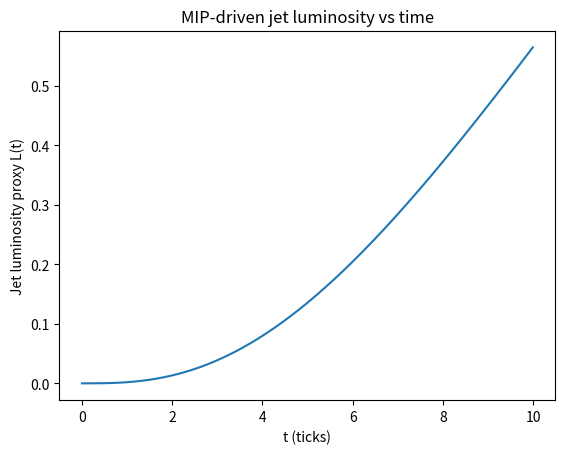
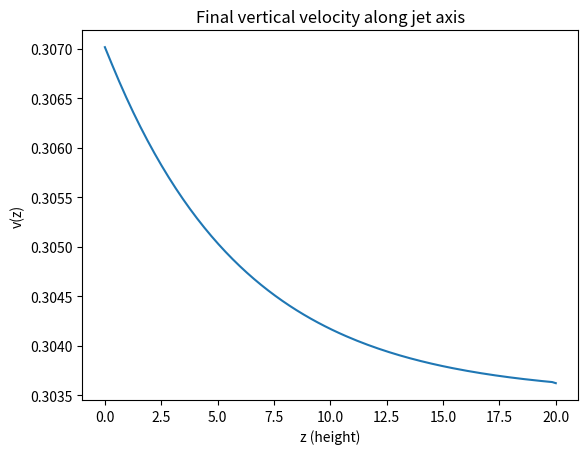
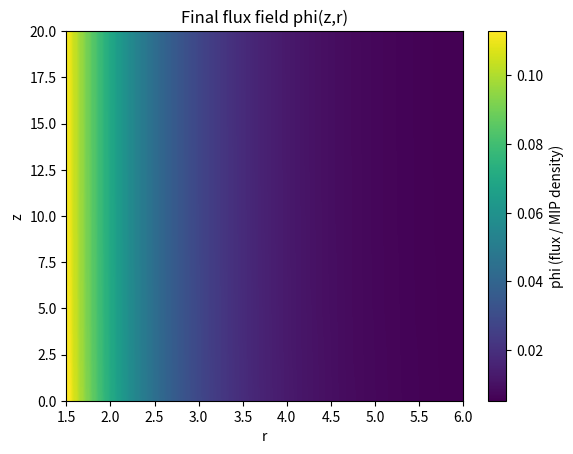
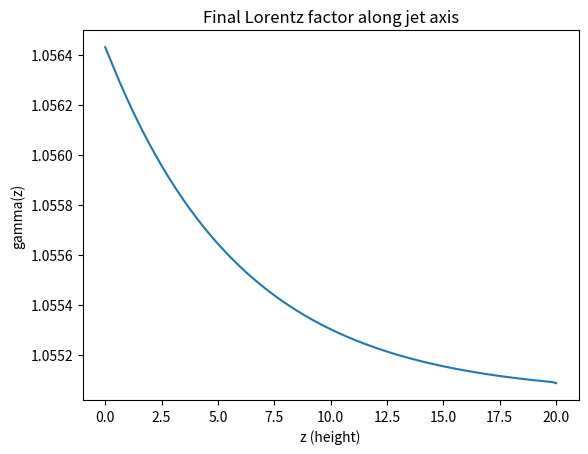
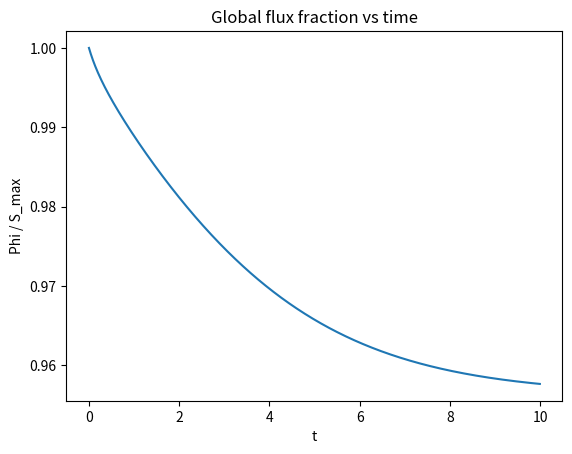
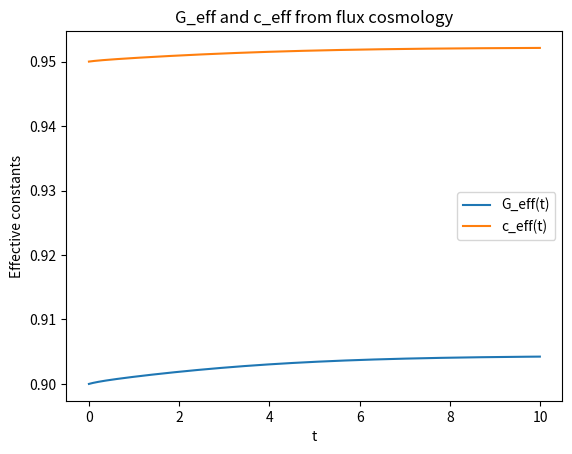
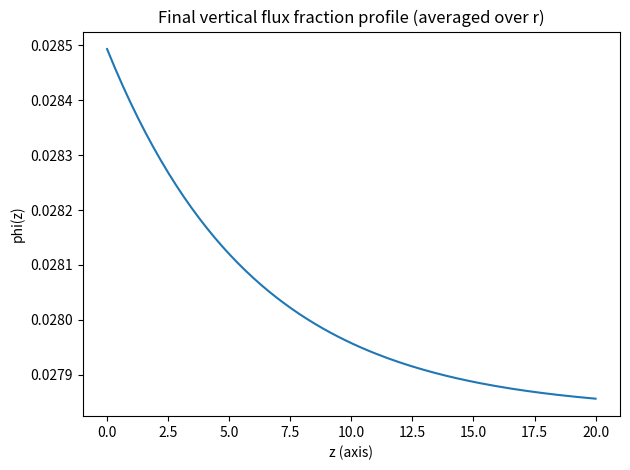

These figures' Python source, in order:
import math
import numpy as np
import matplotlib.pyplot as plt

# ============================================================
#  GLOBAL / COSMOLOGY PARAMETERS
# ============================================================

T_MAX = 10.0      # total time in "ticks" (can be thought of as years)
DT    = 0.01      # time step

# Flux–cosmology parameters
s0      = 1.0
gamma_S = 0.02
Omega_m = 0.3
Omega_r = 0.0
k_flux  = 0.05

G0 = 1.0
c0 = 1.0
H0 = 1.0

# Initial cosmology
a0 = 0.5
S0 = 0.0

# ============================================================
#  BLACK HOLE + DISK + JET PARAMETERS
# ============================================================

# Black hole (dimensionless)
M_BH = 10.0           # larger mass than earlier toy models
r0_infall = 10.0      # initial test particle radius (for context, optional)

# Disk geometry
R_IN  = 1.5           # inner disk radius ~ few r_s
R_OUT = 6.0           # outer disk radius
N_R   = 64            # radial grid points

# Jet geometry
Z_MAX = 20.0
N_Z   = 128           # vertical grid points

# Disk turbulence / luminosity parameters
phi_disk_bg   = 0.01  # background MIP level
disk_relax    = 0.5   # how quickly disk turbulence relaxes to background
disk_flux_coupling = 3.0   # strength of BH flux pumping the inner disk
disk_radial_index   = 2.0  # L(r) ~ r^{-q}

# Jet parameters
phi_jet_bg      = 0.4
jet_relax       = 0.3
jet_flux_coupling = 1.5    # how strongly disk feeds jet base flux
jet_accel_coeff   = 0.12   # dv/dt ~ jet_accel_coeff * phi_jet (flux thrust)
jet_drag          = 0.05   # simple linear drag

# Flux effect on BH horizon
flux_horizon_boost = 3.0   # how strongly flux deficit expands horizon

# ------------------------------------------------------------
#  MAGNETIC SECTOR: semi-decohered matter still carries B
# ------------------------------------------------------------

B0      = 1.0      # base magnetic field scale (tune)
k_Bmag  = 0.5      # converts B^2 gradient into acceleration
rho0    = 1.0      # dimensionless density
nu_damp = 0.05     # extra velocity damping (MHD turbulence, reconnection)


# ============================================================
#  COSMOLOGY STEPPER
# ============================================================

def step_cosmology(a, S, dt):
    """
    Single step of the flux cosmology.
    Returns: a_new, S_new, H, flux_frac, G_eff, c_eff
    """
    if a <= 1e-8:
        a = 1e-8

    S_max = s0 * a * a
    Phi   = max(S_max - S, 0.0)
    flux_frac = 0.0 if S_max == 0 else Phi / S_max

    # entropy production
    dS_dt = gamma_S * Phi
    S_new = S + dS_dt * dt

    # Hubble parameter
    a_safe = max(a, 1e-4)
    H_sq = Omega_m / (a_safe**3) + Omega_r / (a_safe**4) + k_flux * flux_frac
    H_sq = max(H_sq, 0.0)
    H = math.sqrt(H_sq)

    # scale factor evolution
    a_new = a + (H * a) * dt

    # Effective gravity and c
    # as flux saturates, gravity and c soften slightly
    G_eff = G0 * (1.0 - 0.1 * flux_frac)
    if H0 != 0:
        c_eff = c0 * (1.0 - 0.05 * flux_frac)
    else:
        c_eff = c0

    return a_new, S_new, H, flux_frac, G_eff, c_eff


# ============================================================
#  MAIN UNIFIED SIMULATOR
# ============================================================

def run_unified():
    n_steps = int(T_MAX / DT)

    # time series
    t_list        = []
    flux_frac_ts  = []
    G_eff_ts      = []
    c_eff_ts      = []
    L_jet_ts      = []

    # BH horizons (for diagnostics)
    r_s_GR_ts     = []
    r_h_flux_ts   = []

    # --- spatial grids ---
    r_grid = np.linspace(R_IN, R_OUT, N_R)
    dr = r_grid[1] - r_grid[0]

    z_grid = np.linspace(0.0, Z_MAX, N_Z)
    dz = z_grid[1] - z_grid[0]

    # Disk variables
    phi_disk = np.ones(N_R) * phi_disk_bg  # MIP turbulence level

    # Jet variables
    phi_jet = np.ones(N_Z) * phi_jet_bg
    v_jet   = np.zeros(N_Z)               # vertical velocity along axis

    # Cosmology initial
    a = a0
    S = S0

    for n in range(n_steps):
        t = n * DT
        t_list.append(t)

        # ---------------------------------------------
        # Cosmology & effective constants
        # ---------------------------------------------
        a, S, H, flux_frac, G_eff, c_eff = step_cosmology(a, S, DT)

        flux_frac_ts.append(flux_frac)
        G_eff_ts.append(G_eff)
        c_eff_ts.append(c_eff)

        # ---------------------------------------------
        # Black hole horizons
        # ---------------------------------------------
        # Schwarzschild radius (GR) r_s = 2GM/c^2 (dimensionless units)
        r_s_GR = 2.0 * G_eff * M_BH / max(c_eff**2, 1e-6)

        # Flux-defined horizon grows when flux deficit (1 - flux_frac) is large
        flux_deficit = 1.0 - flux_frac
        r_h_flux = r_s_GR * (1.0 + flux_horizon_boost * flux_deficit)

        r_s_GR_ts.append(r_s_GR)
        r_h_flux_ts.append(r_h_flux)

        # ---------------------------------------------
        # Accretion disk MIP turbulence & luminosity
        # ---------------------------------------------
        # Source strongest at inner radii and when horizon expanded
        radial_weight = np.exp(-(r_grid - R_IN))
        radial_weight /= radial_weight.max()  # normalize

        # disk source ∝ (horizon expansion) * flux_deficit
        disk_source_strength = disk_flux_coupling * flux_deficit * (r_h_flux / max(r_s_GR, 1e-6))
        disk_source_profile = disk_source_strength * radial_weight

        # Relaxation toward background + source
        dphi_disk_dt = -disk_relax * (phi_disk - phi_disk_bg) + disk_source_profile
        phi_disk += dphi_disk_dt * DT
        phi_disk = np.clip(phi_disk, 0.0, None)

        # Disk local emissivity L(r) ~ phi_disk * r^{-q}
        emissivity = phi_disk * (r_grid ** (-disk_radial_index))
        L_disk = np.trapz(emissivity, r_grid)

        # ---------------------------------------------
        # Jet flux: feed from disk + global flux deficit
        # ---------------------------------------------
        base_feed = jet_flux_coupling * L_disk * flux_deficit

        # flux source concentrated near z=0
        z_weight = np.exp(-z_grid / (0.3 * Z_MAX))
        z_weight /= z_weight.max()
        jet_source_profile = base_feed * z_weight

        dphi_jet_dt = -jet_relax * (phi_jet - phi_jet_bg) + jet_source_profile
        phi_jet += dphi_jet_dt * DT
        phi_jet = np.clip(phi_jet, 0.0, None)

        # -------------------------------------------------
        # MAGNETIC + FLUX ACCELERATION (this is the new bit)
        # -------------------------------------------------
        # 1. Coherence fraction: semi-decohered matter still carrying B
        chi = np.clip(1.0 - phi_jet, 0.0, 1.0)     # 1 = fully coherent, 0 = fully hardened

        # 2. Magnetic field amplitude from semi-decohered matter
        B = B0 * chi * phi_jet                     # needs both flux + coherence

        # 3. Magnetic pressure
        P_B = k_Bmag * B**2

        # 4. Magnetic acceleration a_mag = -(1/rho) dP_B/dz
        a_mag = np.zeros_like(v_jet)
        a_mag[1:-1] = -(P_B[2:] - P_B[1:-1]) / (dz * rho0)
        a_mag[0]    = a_mag[1]     # simple reflective-ish base
        a_mag[-1]   = 0.0          # open boundary at top

        # 5. Flux-driven thrust + simple drag
        a_flux = jet_accel_coeff * phi_jet - jet_drag * v_jet

        # 6. Total acceleration and velocity update
        dv_dt = a_flux + a_mag - nu_damp * v_jet
        v_jet += dv_dt * DT

        # Cap at sub-relativistic speeds wrt c_eff to avoid numerical blow-up
        v_max = 0.9 * c_eff
        v_jet = np.clip(v_jet, 0.0, v_max)

        # Jet "luminosity proxy" ~ integral of kinetic energy flux
        # L_jet ∝ ∫ rho v^3 dz; take rho=1 for toy
        L_jet = np.trapz(v_jet**3, z_grid)
        L_jet_ts.append(L_jet)

    # Convert to arrays
    t_arr        = np.array(t_list)
    flux_frac_ts = np.array(flux_frac_ts)
    G_eff_ts     = np.array(G_eff_ts)
    c_eff_ts     = np.array(c_eff_ts)
    L_jet_ts     = np.array(L_jet_ts)
    r_s_GR_ts    = np.array(r_s_GR_ts)
    r_h_flux_ts  = np.array(r_h_flux_ts)

    # Final profiles / diagnostics
    # Lorentz factor along jet axis using final c_eff (last timestep)
    c_eff_final = c_eff_ts[-1]
    beta = v_jet / max(c_eff_final, 1e-6)
    beta = np.clip(beta, 0.0, 0.999999)
    gamma = 1.0 / np.sqrt(1.0 - beta**2)

    # Build a 2D flux field phi(z,r) as an outer product of vertical and radial
    phi_2d = np.outer(phi_jet, phi_disk)  # shape (N_Z, N_R)

    # Vertical flux profile averaged over radius
    phi_vertical_avg = phi_2d.mean(axis=1)

    results = {
        "t": t_arr,
        "flux_frac": flux_frac_ts,
        "G_eff": G_eff_ts,
        "c_eff": c_eff_ts,
        "L_jet": L_jet_ts,
        "r_s_GR": r_s_GR_ts,
        "r_h_flux": r_h_flux_ts,
        "r_grid": r_grid,
        "z_grid": z_grid,
        "phi_disk_final": phi_disk,
        "phi_jet_final": phi_jet,
        "phi_2d": phi_2d,
        "v_jet_final": v_jet,
        "gamma_final": gamma,
        "phi_vertical_avg": phi_vertical_avg,
    }
    return results


# ============================================================
#  PLOTTING
# ============================================================

if __name__ == "__main__":
    data = run_unified()

    t    = data["t"]
    z    = data["z_grid"]
    r    = data["r_grid"]

    # 1) Jet luminosity vs time
    plt.figure()
    plt.plot(t, data["L_jet"])
    plt.xlabel("t (ticks)")
    plt.ylabel("Jet luminosity proxy L(t)")
    plt.title("MIP-driven jet luminosity vs time")

    # 2) Final vertical velocity along jet axis
    plt.figure()
    plt.plot(z, data["v_jet_final"])
    plt.xlabel("z (height)")
    plt.ylabel("v(z)")
    plt.title("Final vertical velocity along jet axis")

    # 3) Final flux field phi(z,r)
    plt.figure()
    Z, R = np.meshgrid(z, r, indexing="ij")
    plt.imshow(
        data["phi_2d"],
        origin="lower",
        aspect="auto",
        extent=[r.min(), r.max(), z.min(), z.max()],
    )
    plt.colorbar(label="phi (flux / MIP density)")
    plt.xlabel("r")
    plt.ylabel("z")
    plt.title("Final flux field phi(z,r)")

    # 4) Final Lorentz factor along jet axis
    plt.figure()
    plt.plot(z, data["gamma_final"])
    plt.xlabel("z (height)")
    plt.ylabel("gamma(z)")
    plt.title("Final Lorentz factor along jet axis")

    # 5) Global flux fraction vs time
    plt.figure()
    plt.plot(t, data["flux_frac"])
    plt.xlabel("t")
    plt.ylabel("Phi / S_max")
    plt.title("Global flux fraction vs time")

    # 6) G_eff and c_eff vs time
    plt.figure()
    plt.plot(t, data["G_eff"], label="G_eff(t)")
    plt.plot(t, data["c_eff"], label="c_eff(t)")
    plt.xlabel("t")
    plt.ylabel("Effective constants")
    plt.title("G_eff and c_eff from flux cosmology")
    plt.legend()

    # 7) Final vertical flux fraction profile (averaged over radius)
    plt.figure()
    plt.plot(z, data["phi_vertical_avg"])
    plt.xlabel("z (axis)")
    plt.ylabel("phi(z)")
    plt.title("Final vertical flux fraction profile (averaged over r)")

    plt.tight_layout()
    plt.show()
